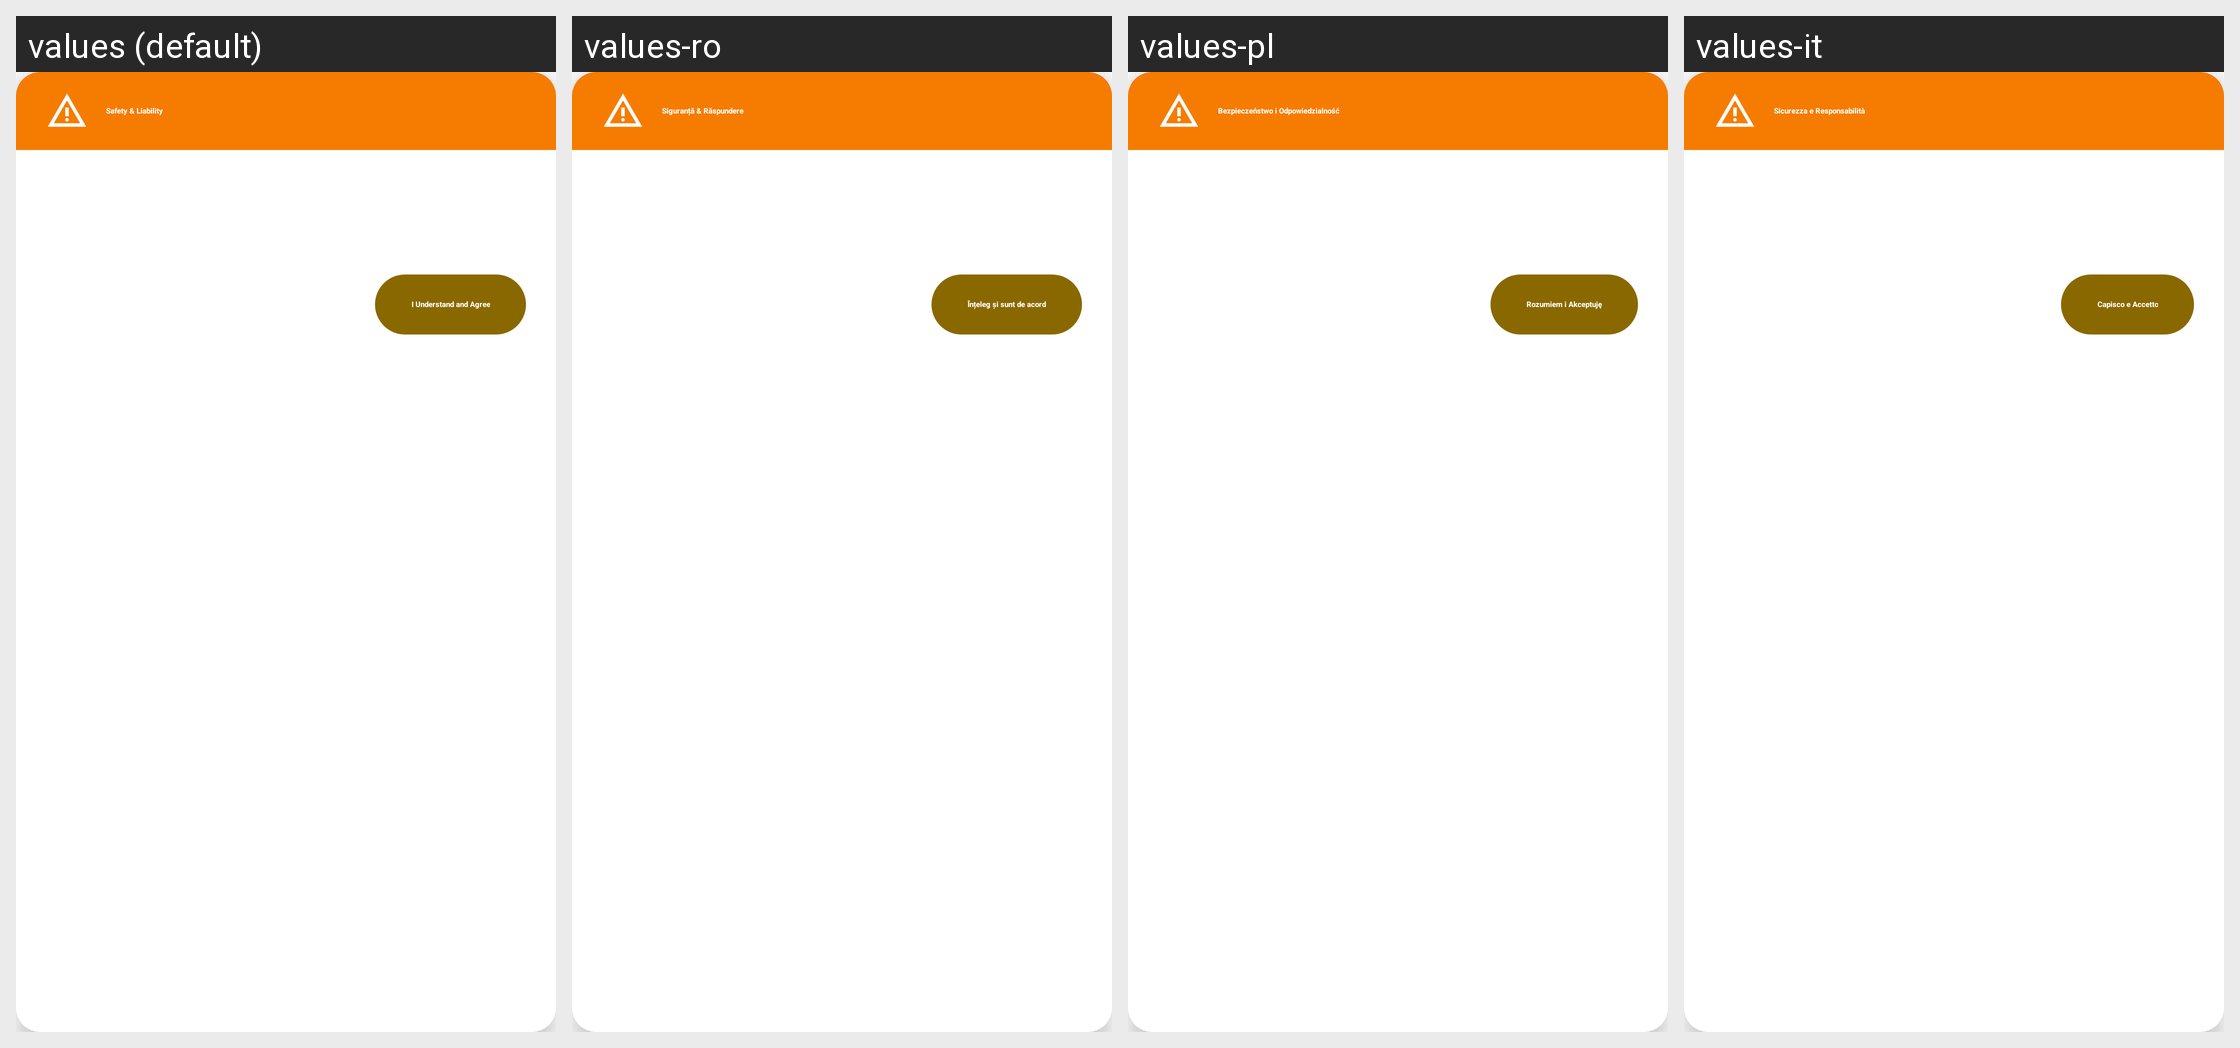

The same Android screen rendered under several of its app's locales, left to right. List the strings drawn on it with the default value and each locale's translation.
Android screen res/layout/dialog_safety_disclaimer.xml rendered under 4 locales, left to right: values (default), values-ro, values-pl, values-it. Device: Nexus 5 (rendered at 1080×1920; each locale shown at half size, 540×960, under a caption strip naming it); theme Theme.MaterialComponents.DayNight.NoActionBar.
Other locales in the repository, not shown: values-ar, values-cs, values-de, values-es, values-es-rES, values-hu, values-ja, values-ka, values-ko, values-nl, values-pt-rBR, values-ru, values-tr, values-uk, values-vi, values-zh-rTW.
Strings drawn on this screen, with the default value and each locale's value (text and hints the layout hard-codes, and strings that could not be matched under every locale, appear in the picture but are not listed):

disclaimer_title
  values: Safety & Liability
  values-ro: Siguranță & Răspundere
  values-pl: Bezpieczeństwo i Odpowiedzialność
  values-it: Sicurezza e Responsabilità

disclaimer_accept
  values: I Understand and Agree
  values-ro: Înțeleg și sunt de acord
  values-pl: Rozumiem i Akceptuję
  values-it: Capisco e Accetto
